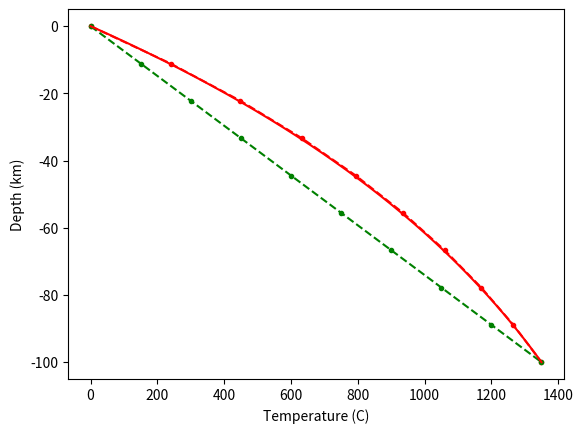

Generate this figure with matplotlib:
#!/usr/bin/python3

import numpy as np
import matplotlib.pyplot as plt
from scipy.special import erf

### heat_diff_2.py
###
### Script to calculate the finite differences
### solution for the 1D heat diffusion & advection
### problem.
###
### Physical properties are kept constant.



#####################
#### Parameters: ####
#####################
SECINMYR  = 60*60*24*365.25*1e6  # constant: seconds in one million year

T_surface = 0      # boundary condition at the surface
T_bottom  = 1350   # boundary condition at the bottom
                   # Initial temperature will be a linear
		   # gradient between these two

L         = 100e3  # height of the rock column, meters
nx        = 10     # number of grid points in space
nt        = 100     # number of grid points in time
totaltime = 100*SECINMYR # total time to calculate, in seconds

rho    = 2800
Cp     = 800
alpha  = 2.5
H      = 0 #2.5e-6

vx     = -400 / SECINMYR  # advection velocity, m/s
                          #  ~ erosion speed

# Generate an array of depth values 
x = np.linspace(0, L, nx)
dx = L / (nx-1)

# Calculate the spacing between time steps
dt = totaltime / (nt-1)

# 
try:
	maxdt_diff = 0.5 * dx**2 / (alpha/(rho*Cp))
except:
	maxdt_diff = np.inf
try:
	maxdt_adv  = dx / np.abs(vx)
except:
	maxdt_adv = np.inf

if maxdt_diff > maxdt_adv:
	maxdt_reason = "adv"
else: 
	maxdt_reason = "diff"
maxdt = 0.5 * np.min((maxdt_diff, maxdt_adv))
print("Maxdt:", maxdt/SECINMYR, "; dt:", dt/SECINMYR, "||", maxdt_reason)

# Initialize an array to hold the results (temperature)
T = np.zeros(nx)   
Tprev = np.copy(T)  # this will hold the temperature of 
                    # the previous time step

# Calculate the initial condition
T_ini = T_surface + x * (T_bottom-T_surface)/L        

# Set it to be the first temperature field
T[:] = T_ini[:]

# Generate an array of time values for plotting purposes
time = np.zeros(nt)
time[0] = 0

# Loop over every time step, always calculating the new temperature 
# at each depth, and then advecting the temperature field.
for it in range(1, nt):
	# Copy current temperature to previous time step's values
	Tprev[:] = T[:]

	# Set boundary values
	T[0] = T_surface
	T[nx-1] = T_bottom

	# Calculate internal nodes
	for ix in range(1, nx-1):
		T[ix] = ( ( alpha * (Tprev[ix+1] - 2*Tprev[ix] + Tprev[ix-1]) ) / dx**2 + H ) * dt / (rho * Cp) - vx * (Tprev[ix] - Tprev[ix-1]) * dt / (dx) + Tprev[ix] 

	# Calculate the time in seconds at this timestep
	time[it] = time[it-1] + dt


# Calculate analytical solution
kappa = alpha/(rho*Cp)
B1 = -vx/kappa
B2 = -H/kappa
if T_surface != 0:
	raise Exception("analytical solution not valid")
C12 = (T_bottom - B2*L/B1) / (1/B1 - np.exp(-B1*L)/B1)
C3 = C12 / B1
x_analytical = np.linspace(0, L, 200)
T_analytical = B2*x_analytical/B1 + C3 - C12*np.exp(-B1*x_analytical)/B1

### Create the plot,
# here we only plot the last time step
fig, ax = plt.subplots() 
ax.plot(T, -x/1e3, '.--r')
ax.plot(T_ini, -x/1e3, '.--g')
ax.plot(T_analytical, -x_analytical/1e3, '-r')
plt.xlabel("Temperature (C)")
plt.ylabel("Depth (km)")
plt.show()  


